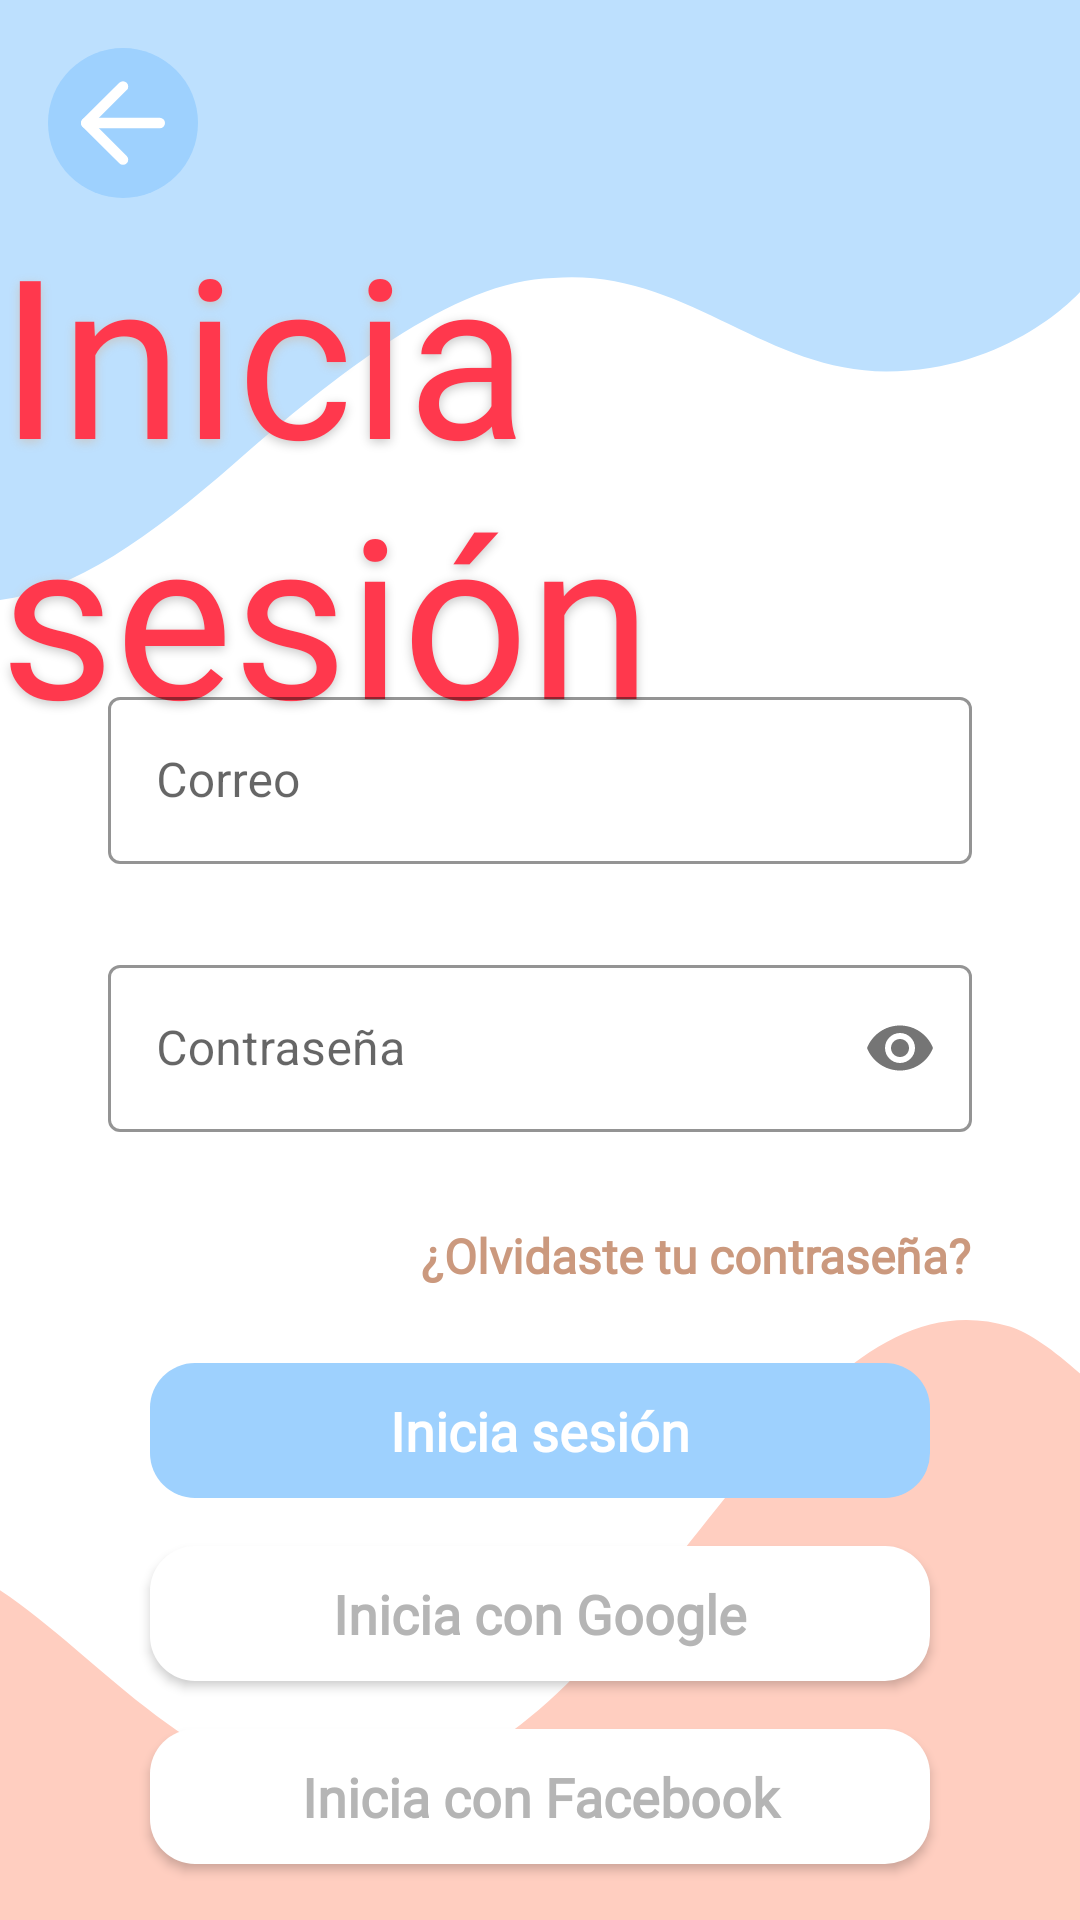

Layout XML and referenced resources for this Android screen:
<!-- AndroidManifest.xml: application theme Theme.UProject -->
<!-- res/layout/fragment_sign_in.xml -->
<?xml version="1.0" encoding="utf-8"?>
<androidx.constraintlayout.widget.ConstraintLayout xmlns:android="http://schemas.android.com/apk/res/android"
    xmlns:app="http://schemas.android.com/apk/res-auto"
    xmlns:tools="http://schemas.android.com/tools"
    android:layout_width="match_parent"
    android:layout_height="match_parent"
    android:background="@color/color_White"
    tools:context=".ui.login.signin.SignInFragment">

    <androidx.appcompat.widget.AppCompatImageView
        android:id="@+id/imgWaveUp"
        android:layout_width="0dp"
        android:layout_height="@dimen/height_wave"
        android:background="@drawable/sign_in_wave_blue"
        app:layout_constraintLeft_toLeftOf="parent"
        app:layout_constraintRight_toRightOf="parent"
        app:layout_constraintTop_toTopOf="parent" />

    <androidx.appcompat.widget.AppCompatImageView
        android:layout_width="0dp"
        android:layout_height="@dimen/height_wave"
        android:background="@drawable/sign_in_wave_pink"
        app:layout_constraintBottom_toBottomOf="parent"
        app:layout_constraintEnd_toEndOf="parent"
        app:layout_constraintStart_toStartOf="parent"
        />

    <androidx.appcompat.widget.AppCompatImageButton
        android:id="@+id/btn_back_signIn"
        android:layout_width="@dimen/size_button_arrow_back"
        android:layout_height="@dimen/size_button_arrow_back"
        android:layout_marginLeft="@dimen/marginTop_Left_arrow_back"
        android:layout_marginTop="@dimen/marginTop_Left_arrow_back"
        android:background="@drawable/btn_arrow"
        android:src="@drawable/ic_arrow_back"
        app:layout_constraintLeft_toLeftOf="parent"
        app:layout_constraintTop_toTopOf="parent"
        />

    <androidx.appcompat.widget.AppCompatTextView
        android:id="@+id/tv_tittle_signIn"
        android:layout_marginTop="68dp"
        android:text="@string/tittle_signIn"
        app:layout_constraintLeft_toLeftOf="parent"
        app:layout_constraintRight_toRightOf="parent"
        app:layout_constraintTop_toTopOf="parent"
        style="@style/TittleFragments"
        />

    <com.google.android.material.textfield.TextInputLayout
        android:id="@+id/cet_email_signIn"
        android:layout_marginLeft="@dimen/margin_left_right_textField"
        android:layout_marginTop="@dimen/marginTop_textField"
        android:layout_marginRight="@dimen/margin_left_right_textField"
        app:endIconMode="clear_text"
        app:layout_constraintLeft_toLeftOf="parent"
        app:layout_constraintRight_toRightOf="parent"
        app:layout_constraintTop_toBottomOf="@+id/imgWaveUp"
        style="@style/ContentInputEditText"
        >

        <com.google.android.material.textfield.TextInputEditText
            android:id="@+id/et_email_signIn"
            style="@style/InputEditText"
            android:hint="@string/hint_email"
            android:inputType="textEmailAddress" />
    </com.google.android.material.textfield.TextInputLayout>

    <com.google.android.material.textfield.TextInputLayout
        android:id="@+id/cet_password_signIn"
        android:layout_marginTop="8dp"
        app:layout_constraintLeft_toLeftOf="@id/cet_email_signIn"
        app:layout_constraintRight_toRightOf="@id/cet_email_signIn"
        app:layout_constraintTop_toBottomOf="@id/cet_email_signIn"
        app:passwordToggleEnabled="true"
        style="@style/ContentInputEditText"
        >

        <com.google.android.material.textfield.TextInputEditText
            android:id="@+id/et_password_signIn"
            android:hint="@string/hint_password"
            android:inputType="textPassword"
            style="@style/InputEditText"
            />
    </com.google.android.material.textfield.TextInputLayout>

    <androidx.appcompat.widget.AppCompatTextView
        android:id="@+id/lbl_forgot_password"
        android:layout_width="wrap_content"
        android:layout_height="wrap_content"
        android:layout_marginTop="10dp"
        android:text="@string/lbl_forgot_password"
        android:textColor="@color/color_Antique_Brass"
        android:textSize="16sp"
        android:textStyle="bold"
        android:fontFamily="@font/googlesans_regular"
        app:layout_constraintRight_toRightOf="@id/cet_password_signIn"
        app:layout_constraintTop_toBottomOf="@id/cet_password_signIn"
        />

    <androidx.appcompat.widget.AppCompatButton
        android:id="@+id/btn_login_signIn"
        android:layout_marginTop="25dp"
        android:text="@string/btn_signIn_tittle"
        android:enabled="false"
        app:layout_constraintLeft_toLeftOf="parent"
        app:layout_constraintRight_toRightOf="parent"
        app:layout_constraintTop_toBottomOf="@id/lbl_forgot_password"
        style="@style/ButtonCorner"
        />

    <androidx.appcompat.widget.AppCompatButton
        android:id="@+id/btn_login_google"
        android:layout_marginTop="16dp"
        android:text="@string/login_with_google"
        app:layout_constraintLeft_toLeftOf="parent"
        app:layout_constraintRight_toRightOf="parent"
        app:layout_constraintTop_toBottomOf="@id/btn_login_signIn"
        style="@style/ButtonCornerGoogleLogin"
        />

    <androidx.appcompat.widget.AppCompatImageView
        android:layout_width="24dp"
        android:layout_height="24dp"
        android:layout_marginLeft="16dp"
        android:elevation="10dp"
        android:src="@drawable/ic_google"
        app:layout_constraintLeft_toLeftOf="@id/btn_login_google"
        app:layout_constraintTop_toTopOf="@id/btn_login_google"
        app:layout_constraintBottom_toBottomOf="@id/btn_login_google"
        />

    <androidx.appcompat.widget.AppCompatButton
        android:id="@+id/btn_login_facebook"
        android:layout_marginTop="16dp"
        android:text="Inicia con Facebook"
        app:layout_constraintLeft_toLeftOf="parent"
        app:layout_constraintRight_toRightOf="parent"
        app:layout_constraintTop_toBottomOf="@id/btn_login_google"
        style="@style/ButtonCornerGoogleLogin"
        />

    <androidx.appcompat.widget.AppCompatImageView
        android:layout_width="24dp"
        android:layout_height="24dp"
        android:layout_marginLeft="16dp"
        android:elevation="10dp"
        android:src="@drawable/ic_facebook_img"
        app:layout_constraintLeft_toLeftOf="@id/btn_login_facebook"
        app:layout_constraintTop_toTopOf="@id/btn_login_facebook"
        app:layout_constraintBottom_toBottomOf="@id/btn_login_facebook"
        />

    <ProgressBar
        android:id="@+id/progressBar_signIn"
        android:layout_width="wrap_content"
        android:layout_height="wrap_content"
        android:layout_marginTop="25dp"
        android:visibility="gone"
        app:layout_constraintLeft_toLeftOf="parent"
        app:layout_constraintRight_toRightOf="parent"
        app:layout_constraintTop_toBottomOf="@id/lbl_forgot_password"
        />

    <androidx.appcompat.widget.AppCompatTextView
        android:id="@+id/lbl_from_signIn_to"
        android:layout_width="wrap_content"
        android:layout_height="wrap_content"
        android:layout_marginBottom="20dp"
        android:fontFamily="@font/googlesans_regular"
        android:text="@string/lbl_from_logIn_to_question"
        android:textSize="16sp"
        android:textStyle="bold"
        app:layout_constraintBottom_toBottomOf="parent"
        app:layout_constraintLeft_toLeftOf="parent"
        app:layout_constraintRight_toRightOf="parent"
        />

</androidx.constraintlayout.widget.ConstraintLayout>
<!-- resources referenced by this layout -->
<resources>
  <color name="color_Antique_Brass">#CB997E</color>
  <color name="color_White">#FFFFFFFF</color>
  <dimen name="height_wave">200dp</dimen>
  <dimen name="marginTop_Left_arrow_back">16dp</dimen>
  <dimen name="marginTop_textField">27dp</dimen>
  <dimen name="margin_left_right_textField">36dp</dimen>
  <dimen name="size_button_arrow_back">50dp</dimen>
  <!-- drawable btn_arrow (drawable) -->
  <?xml version="1.0" encoding="utf-8"?>
  <ripple xmlns:android="http://schemas.android.com/apk/res/android"
      xmlns:tools="http://schemas.android.com/tools"
      android:color="@color/color_Blue_Jean"
      tools:targetApi="lollipop">
  
      <item>
          <shape android:shape="oval">
              <solid android:color="@color/color_Baby_Blue_Eyes"/>
          </shape>
      </item>
  
  </ripple>
  <!-- drawable sign_in_wave_pink (drawable) -->
  <vector xmlns:android="http://schemas.android.com/apk/res/android"
      android:width="375dp"
      android:height="178dp"
      android:viewportWidth="375"
      android:viewportHeight="178">
    <path
        android:pathData="M0,200L0,80.138c41.02,23.232 77.945,70.35 143.105,56.511C227,118.831 273.961,-17.843 350.6,1.955c6.628,1.712 15.258,7.016 24.4,13.925v184.12Z"
        android:fillColor="#ffcec0"/>
  </vector>
  <string name="btn_signIn_tittle">Inicia sesión</string>
  <string name="hint_email">Correo</string>
  <string name="hint_password">Contraseña</string>
  <string name="lbl_forgot_password">¿Olvidaste tu contraseña?</string>
  <string name="lbl_from_logIn_to_question">¿Aún no tienes una cuenta?</string>
  <string name="login_with_google">Inicia con Google</string>
  <string name="tittle_signIn">Inicia sesión</string>
  <style name="InputEditText">
          <item name="android:layout_width">match_parent</item>
          <item name="android:layout_height">wrap_content</item>
          <item name="android:textColorHint">@color/color_Silver</item>
          <item name="android:lines">1</item>
          <item name="android:overScrollMode">always</item>
          <item name="android:scrollbarStyle">insideInset</item>
      </style>
  <color name="color_Blue_Jean">#41A5FC</color>
  <color name="color_Baby_Blue_Eyes">#9ED1FE</color>
  <dimen name="width_button">260dp</dimen>
  <dimen name="height_button">45dp</dimen>
  <dimen name="elevation_button">10dp</dimen>
  <!-- drawable btn_corner (drawable) -->
  <?xml version="1.0" encoding="utf-8"?>
  <ripple xmlns:android="http://schemas.android.com/apk/res/android"
      xmlns:tools="http://schemas.android.com/tools"
      android:color="@color/color_Blue_Jean"
      tools:targetApi="lollipop">
  
      <item>
          <shape android:shape="rectangle">
              <corners android:radius="15dp"/>
              <solid android:color="@color/color_Baby_Blue_Eyes"/>
          </shape>
      </item>
  
  </ripple>
  <!-- drawable btn_google (drawable) -->
  <?xml version="1.0" encoding="utf-8"?>
  <shape xmlns:android="http://schemas.android.com/apk/res/android"
      android:shape="rectangle">
          <corners android:radius="15dp"/>
          <solid android:color="@color/color_White"/>
  </shape>
  <color name="color_gray_gray">#B5B5B5</color>
  <style name="ErrorAppearance" parent="@android:style/TextAppearance">
          <item name="android:textColor">@color/color_error</item>
          <item name="android:textSize">12sp</item>
      </style>
  <color name="color_Silver">#C8C8C8</color>
  <color name="color_Red_Salsa">#FF384D</color>
  <dimen name="size_tittle_fragments">74sp</dimen>
  <color name="color_Uranian_Blue">#BDE0FE</color>
  <color name="color_error">#E6F44336</color>
</resources>
